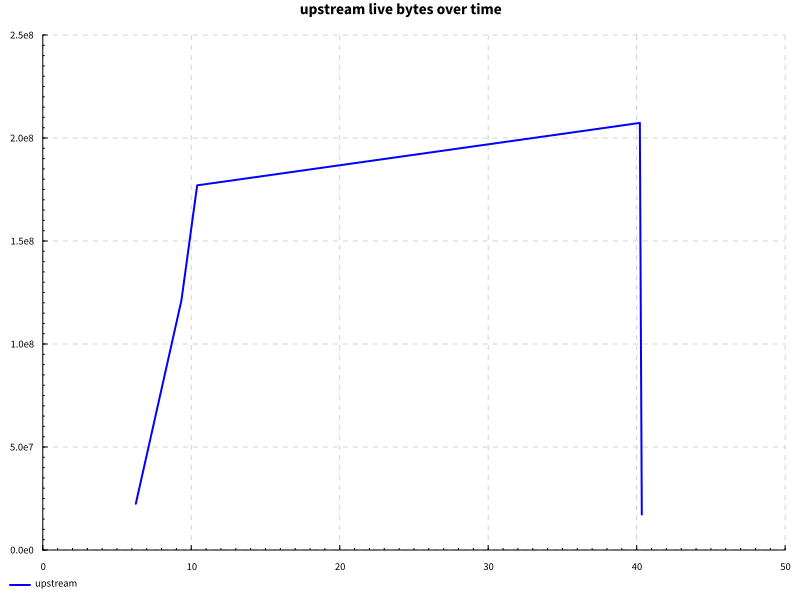

The data file committed next to this chart (first rows):
name, success, samples, startup, setup, experiment, maxResidency
code actions after edit, True, 100, 9.871, 0.0, 29.21, 197MB
